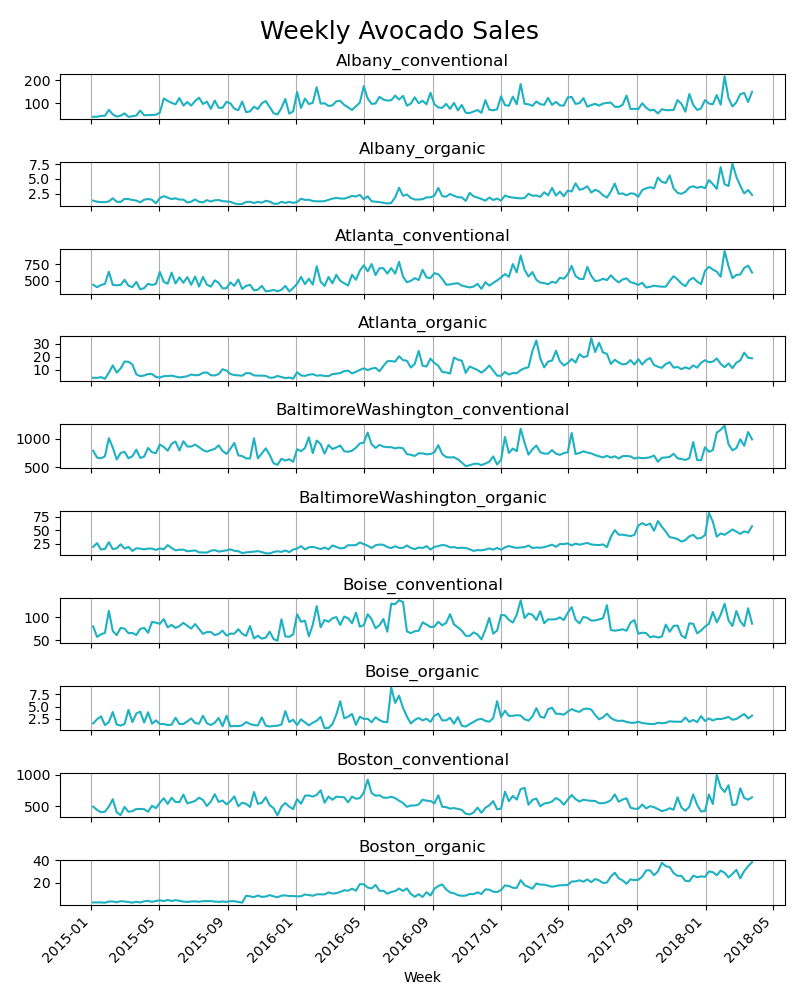

The table this chart was drawn from, first rows:
series_id, date, total_bulk_and_bagged_units, average_sales_price, plu_4046_units, plu_4225_units, plu_4770_units, small_bagged_units, large_bagged_units, xlarge_bagged_units, is_organic
Albany_conventional, 1/4/2015, 40.87, 1.22, 2.82, 28.29, 0.05, 9.187, 0.53, 0, 0
Albany_conventional, 1/11/2015, 41.2, 1.24, 1.003, 31.64, 0.127, 8.036, 0.389, 0, 0
Albany_conventional, 1/18/2015, 44.51, 1.17, 0.914, 31.54, 0.136, 11.65, 0.27, 0, 0
Albany_conventional, 1/25/2015, 45.15, 1.06, 0.941, 33.2, 0.164, 10.1, 0.742, 0, 0
Albany_conventional, 2/1/2015, 70.87, 0.99, 1.354, 60.02, 0.179, 9.171, 0.152, 0, 0
Albany_conventional, 2/8/2015, 51.25, 0.99, 1.357, 39.11, 0.163, 10.11, 0.508, 0, 0
Albany_conventional, 2/15/2015, 41.57, 1.06, 0.987, 30.05, 0.222, 9.98, 0.333, 0, 0
Albany_conventional, 2/22/2015, 45.67, 1.07, 1.088, 35.06, 0.151, 9, 0.379, 0, 0
Albany_conventional, 3/1/2015, 55.6, 0.99, 0.629, 45.63, 0.181, 8.986, 0.165, 0, 0
Albany_conventional, 3/8/2015, 40.51, 1.07, 0.796, 30.37, 0.159, 8.828, 0.354, 0, 0
Albany_conventional, 3/15/2015, 43.05, 1.11, 2.128, 30.45, 0.1, 9.99, 0.381, 0, 0
Albany_conventional, 3/22/2015, 46.35, 1.12, 2.142, 34.31, 0.142, 9.253, 0.497, 0, 0
Albany_conventional, 3/29/2015, 67.8, 1.02, 1.402, 58.62, 0.089, 7.208, 0.476, 0, 0
Albany_conventional, 4/5/2015, 47.36, 1.16, 0.962, 35.58, 0.094, 9.869, 0.756, 0.104, 0
Albany_conventional, 4/12/2015, 48.36, 1.13, 0.864, 30.37, 0.021, 16.44, 0.666, 0, 0
Albany_conventional, 4/19/2015, 49.06, 1.19, 0.774, 33.94, 0.047, 13.6, 0.699, 0, 0
Albany_conventional, 4/26/2015, 49.59, 1.22, 0.876, 35.84, 0.09, 12.08, 0.702, 0, 0
Albany_conventional, 5/3/2015, 59.2, 1.2, 0.92, 45.49, 0.217, 12.2, 0.369, 0, 0
Albany_conventional, 5/10/2015, 120.4, 1.26, 1.42, 102, 0.186, 16.54, 0.286, 0, 0
Albany_conventional, 5/17/2015, 109.9, 1.43, 1.151, 81.95, 0.094, 26.29, 0.372, 0, 0
Albany_conventional, 5/24/2015, 101.5, 1.19, 0.68, 71.38, 0.059, 28.76, 0.593, 0, 0
Albany_conventional, 5/31/2015, 95.12, 1.23, 0.922, 70.47, 0.051, 23.22, 0.459, 0, 0
Albany_conventional, 6/7/2015, 122.7, 1.07, 0.657, 99.22, 0.09, 22.32, 0.46, 0, 0
Albany_conventional, 6/14/2015, 89.63, 1.32, 0.851, 55.4, 4.377, 28.34, 0.659, 0, 0
Albany_conventional, 6/21/2015, 104.8, 1.27, 0.804, 76.69, 5.481, 21.66, 0.214, 0, 0
Albany_conventional, 6/28/2015, 89.53, 1.37, 0.664, 57.55, 4.663, 26.31, 0.35, 0, 0
Albany_conventional, 7/5/2015, 109.3, 1.35, 0.869, 72.6, 5.883, 29.66, 0.236, 0, 0
Albany_conventional, 7/12/2015, 124.1, 1.05, 0.672, 94.69, 4.258, 24.29, 0.108, 0.033, 0
Albany_conventional, 7/19/2015, 96.62, 1.26, 1.042, 82.05, 2.238, 11.1, 0.184, 0, 0
Albany_conventional, 7/26/2015, 106.8, 1.11, 0.649, 91.95, 0.967, 13.06, 0.131, 0, 0
Albany_conventional, 8/2/2015, 75.13, 1.45, 0.51, 62.03, 0.741, 11.77, 0.079, 0, 0
Albany_conventional, 8/9/2015, 111.1, 1.12, 0.585, 101, 0.369, 9.116, 0.11, 0, 0
Albany_conventional, 8/16/2015, 80.04, 1.33, 0.54, 68.67, 0.395, 10.3, 0.146, 0, 0
Albany_conventional, 8/23/2015, 79.99, 1.34, 0.733, 67.93, 0.445, 10.75, 0.135, 0, 0
Albany_conventional, 8/30/2015, 105.7, 1.07, 0.689, 94.36, 0.335, 10.22, 0.088, 0, 0
Albany_conventional, 9/6/2015, 99.17, 1.11, 0.879, 90.06, 0.241, 7.763, 0.227, 0, 0
Albany_conventional, 9/13/2015, 76.11, 1.28, 0.986, 65.7, 0.142, 8.665, 0.621, 0, 0
Albany_conventional, 9/20/2015, 69.76, 1.33, 1.028, 59.31, 0.15, 8.489, 0.778, 0, 0
Albany_conventional, 9/27/2015, 106.8, 0.99, 1.205, 99.41, 0.155, 5.889, 0.146, 0, 0
Albany_conventional, 10/4/2015, 61.01, 1.31, 2.268, 49.88, 0.101, 8.38, 0.377, 0, 0
Albany_conventional, 10/11/2015, 64.49, 1.28, 1.582, 52.68, 0.105, 9.866, 0.258, 0, 0
Albany_conventional, 10/18/2015, 84.84, 1.12, 0.925, 75.6, 0.117, 7.878, 0.328, 0, 0
Albany_conventional, 10/25/2015, 74.34, 1.07, 0.842, 64.76, 0.113, 8.061, 0.564, 0, 0
Albany_conventional, 11/1/2015, 99.81, 1.02, 1.022, 87.32, 0.085, 11.11, 0.284, 0, 0
Albany_conventional, 11/8/2015, 109.4, 0.98, 0.704, 101.8, 0.08, 6.267, 0.562, 0, 0
Albany_conventional, 11/15/2015, 83.45, 0.99, 1.369, 73.67, 0.093, 8.197, 0.122, 0, 0
Albany_conventional, 11/22/2015, 55.98, 1.26, 1.184, 48.07, 0.044, 6.556, 0.127, 0, 0
Albany_conventional, 11/29/2015, 51.04, 1.28, 0.941, 43.84, 0.076, 5.986, 0.198, 0, 0
Albany_conventional, 12/6/2015, 78.99, 1.08, 1.132, 71.98, 0.073, 5.677, 0.134, 0, 0
Albany_conventional, 12/13/2015, 118.2, 0.93, 0.795, 109.2, 0.131, 8.042, 0.103, 0, 0
Albany_conventional, 12/20/2015, 54.88, 1.35, 0.674, 44.64, 0.058, 9.408, 0.097, 0, 0
Albany_conventional, 12/27/2015, 64.24, 1.33, 1.037, 54.45, 0.048, 8.604, 0.093, 0, 0
Albany_conventional, 1/3/2016, 149, 1.03, 0.94, 139.7, 0.132, 8.056, 0.174, 0, 0
Albany_conventional, 1/10/2016, 79.12, 1.28, 0.848, 66.7, 0.109, 11.29, 0.174, 0, 0
Albany_conventional, 1/17/2016, 120, 1.26, 1.203, 100.6, 0.051, 17.98, 0.125, 0, 0
Albany_conventional, 1/24/2016, 96.09, 1.22, 0.545, 70.8, 0.068, 23.93, 0.746, 0, 0
Albany_conventional, 1/31/2016, 102, 1.16, 1.386, 79.88, 0.069, 19.79, 0.912, 0, 0
Albany_conventional, 2/7/2016, 169.6, 1.07, 2.032, 157.3, 0.11, 9.35, 0.851, 0, 0
Albany_conventional, 2/14/2016, 98.01, 1.13, 1.641, 77.13, 0.012, 17.66, 1.559, 0, 0
Albany_conventional, 2/21/2016, 99.82, 1.28, 0.869, 84.48, 0.025, 12.28, 2.158, 0, 0
... 17,854 more rows
